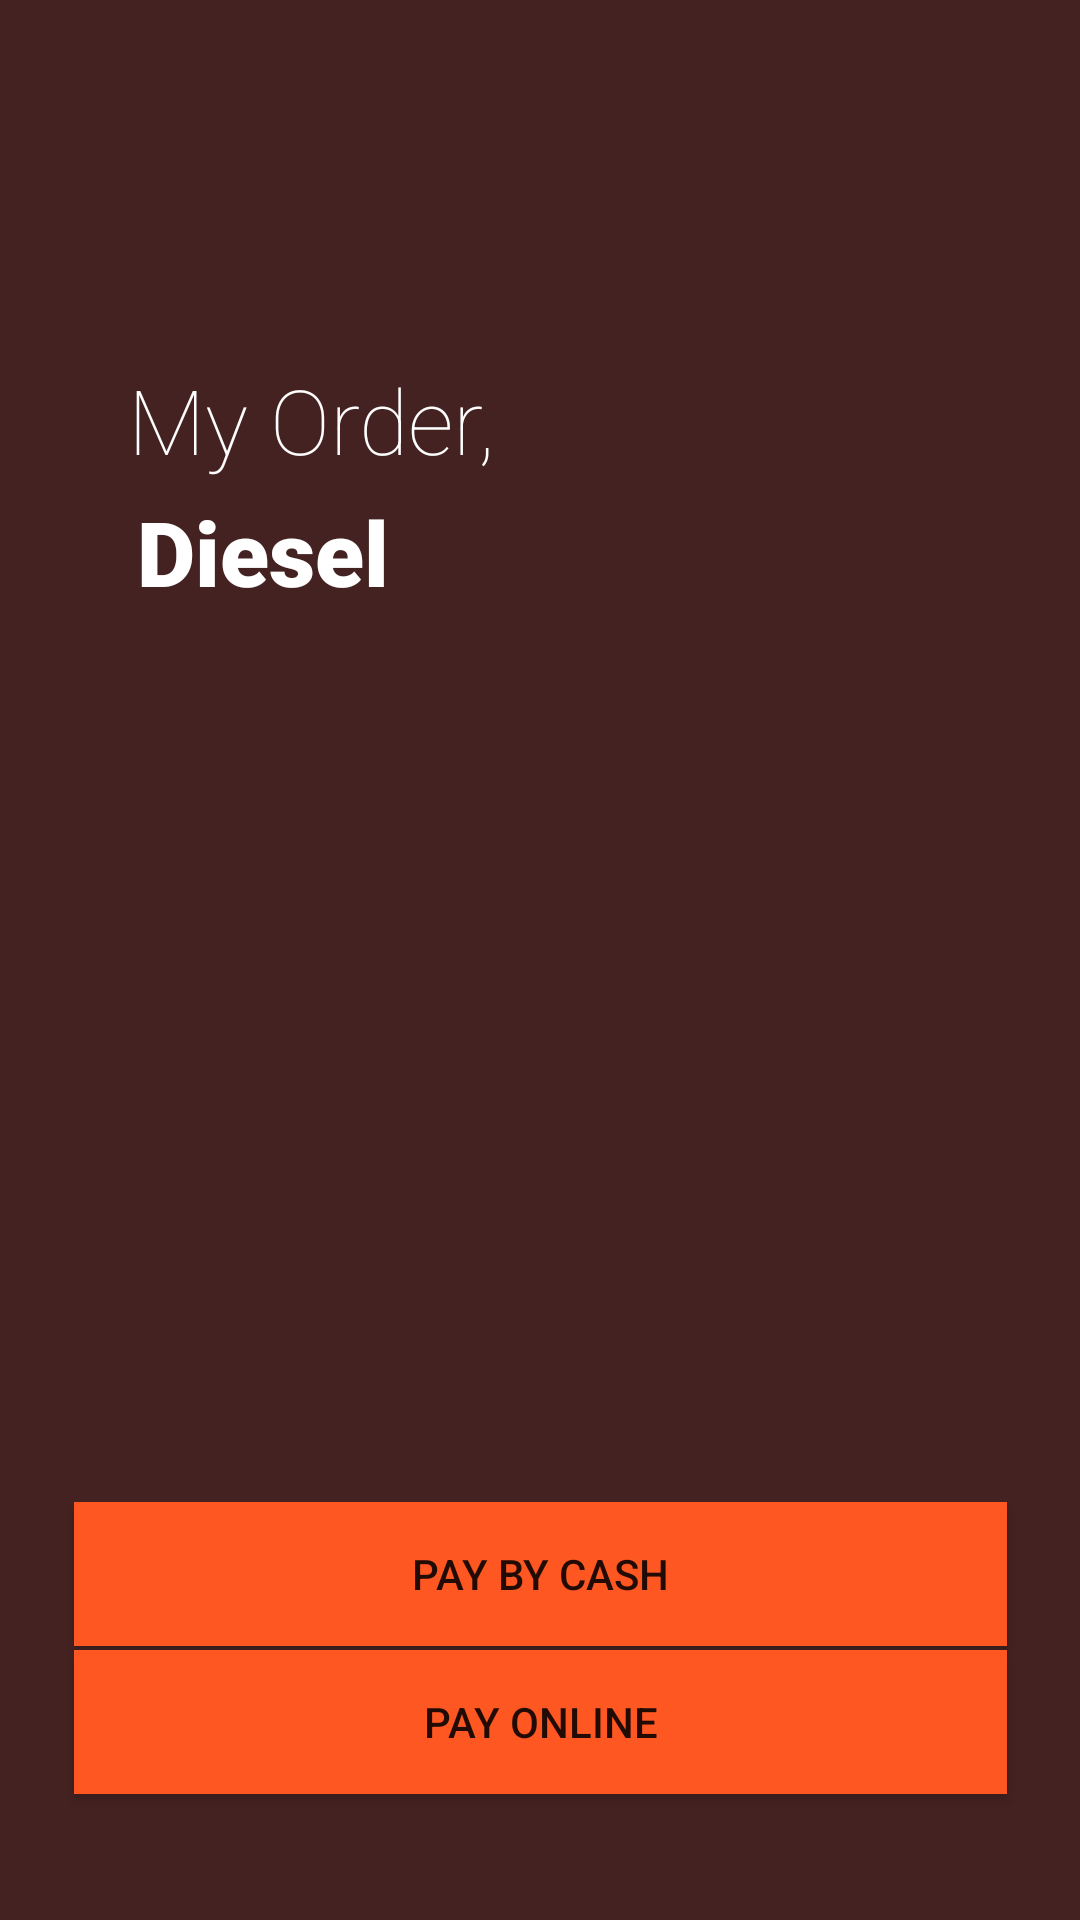

Layout XML and referenced resources for this Android screen:
<!-- AndroidManifest.xml: application theme Theme.MyFueld -->
<!-- res/layout/activity_dieselorder.xml -->
<?xml version="1.0" encoding="utf-8"?>
<androidx.constraintlayout.widget.ConstraintLayout xmlns:android="http://schemas.android.com/apk/res/android"
    xmlns:app="http://schemas.android.com/apk/res-auto"
    xmlns:tools="http://schemas.android.com/tools"
    android:layout_width="match_parent"
    android:layout_height="match_parent"
    tools:context=".Dieselorder">

    <androidx.constraintlayout.widget.ConstraintLayout
        android:layout_width="match_parent"
        android:layout_height="match_parent"
        android:background="#452222"
        tools:context=".FueldHome"
        tools:layout_editor_absoluteX="0dp"
        tools:layout_editor_absoluteY="-96dp">

        <Button
            android:id="@+id/payonline"
            android:layout_width="311dp"
            android:layout_height="wrap_content"
            android:background="#3C3F41"
            android:text="Pay Online"
            app:backgroundTint="#FF5722"
            app:layout_constraintBottom_toBottomOf="parent"
            app:layout_constraintEnd_toEndOf="parent"
            app:layout_constraintStart_toStartOf="parent"
            app:layout_constraintTop_toTopOf="parent"
            app:layout_constraintVertical_bias="0.929"
            app:rippleColor="#555555" />

        <Button
            android:id="@+id/paycash"
            android:layout_width="311dp"
            android:layout_height="wrap_content"
            android:background="#3C3F41"
            android:text="Pay By Cash"
            app:backgroundTint="#FF5722"
            app:layout_constraintBottom_toBottomOf="parent"
            app:layout_constraintEnd_toEndOf="parent"
            app:layout_constraintStart_toStartOf="parent"
            app:layout_constraintTop_toTopOf="parent"
            app:layout_constraintVertical_bias="0.846"
            app:rippleColor="#555555" />

        <TextView
            android:id="@+id/textView3"
            android:layout_width="196dp"
            android:layout_height="117dp"
            android:fontFamily="sans-serif-thin"
            android:text="My Order,"
            android:textColor="#FFFFFF"
            android:textSize="30sp"
            app:layout_constraintBottom_toBottomOf="parent"
            app:layout_constraintEnd_toEndOf="parent"
            app:layout_constraintHorizontal_bias="0.26"
            app:layout_constraintStart_toStartOf="parent"
            app:layout_constraintTop_toTopOf="parent"
            app:layout_constraintVertical_bias="0.229" />

        <ImageView
            android:id="@+id/imageView9"
            android:layout_width="238dp"
            android:layout_height="420dp"
            app:layout_constraintBottom_toBottomOf="parent"
            app:layout_constraintEnd_toEndOf="parent"
            app:layout_constraintHorizontal_bias="0.497"
            app:layout_constraintStart_toStartOf="parent"
            app:layout_constraintTop_toTopOf="parent"
            app:layout_constraintVertical_bias="0.389"
            app:srcCompat="@drawable/fuelcan" />

        <TextView
            android:id="@+id/textView6"
            android:layout_width="125dp"
            android:layout_height="83dp"
            android:fontFamily="sans-serif-black"
            android:text="Diesel"
            android:textColor="#FFFFFF"
            android:textSize="30sp"
            app:layout_constraintBottom_toBottomOf="parent"
            app:layout_constraintEnd_toEndOf="parent"
            app:layout_constraintHorizontal_bias="0.195"
            app:layout_constraintStart_toStartOf="parent"
            app:layout_constraintTop_toTopOf="parent"
            app:layout_constraintVertical_bias="0.294" />

        <Spinner
            android:id="@+id/spinner3"
            android:layout_width="match_parent"
            android:layout_height="wrap_content"
            android:layout_marginStart="32dp"
            android:layout_marginLeft="32dp"
            android:layout_marginTop="32dp"
            android:layout_marginEnd="32dp"
            android:layout_marginRight="32dp"
            android:layout_marginBottom="32dp"
            android:background="#FFFFFF"
            android:spinnerMode="dropdown"
            app:layout_constraintBottom_toBottomOf="parent"
            app:layout_constraintEnd_toEndOf="parent"
            app:layout_constraintHorizontal_bias="0.0"
            app:layout_constraintStart_toStartOf="parent"
            app:layout_constraintTop_toTopOf="parent"
            app:layout_constraintVertical_bias="0.713" />

    </androidx.constraintlayout.widget.ConstraintLayout>
</androidx.constraintlayout.widget.ConstraintLayout>
<!-- resources referenced by this layout -->
<resources>
  <style name="Theme.MyFueld" parent="Theme.MaterialComponents.DayNight.DarkActionBar">
          
          <item name="colorPrimary">@color/purple_500</item>
          <item name="colorPrimaryVariant">@color/purple_700</item>
          <item name="colorOnPrimary">@color/white</item>
          
          <item name="colorSecondary">@color/teal_200</item>
          <item name="colorSecondaryVariant">@color/teal_700</item>
          <item name="colorOnSecondary">@color/black</item>
          
          <item name="android:statusBarColor" tools:targetApi="l">?attr/colorPrimaryVariant</item>
          
      </style>
  <!-- not gathered from this repository: default colours our renderer supplied (Android Studio template values) -->
  <color name="purple_500">#FF6200EE</color>
  <color name="purple_700">#FF3700B3</color>
  <color name="teal_200">#FF03DAC5</color>
  <color name="teal_700">#FF018786</color>
  <color name="black">#FF000000</color>
  <color name="white">#FFFFFFFF</color>
</resources>
